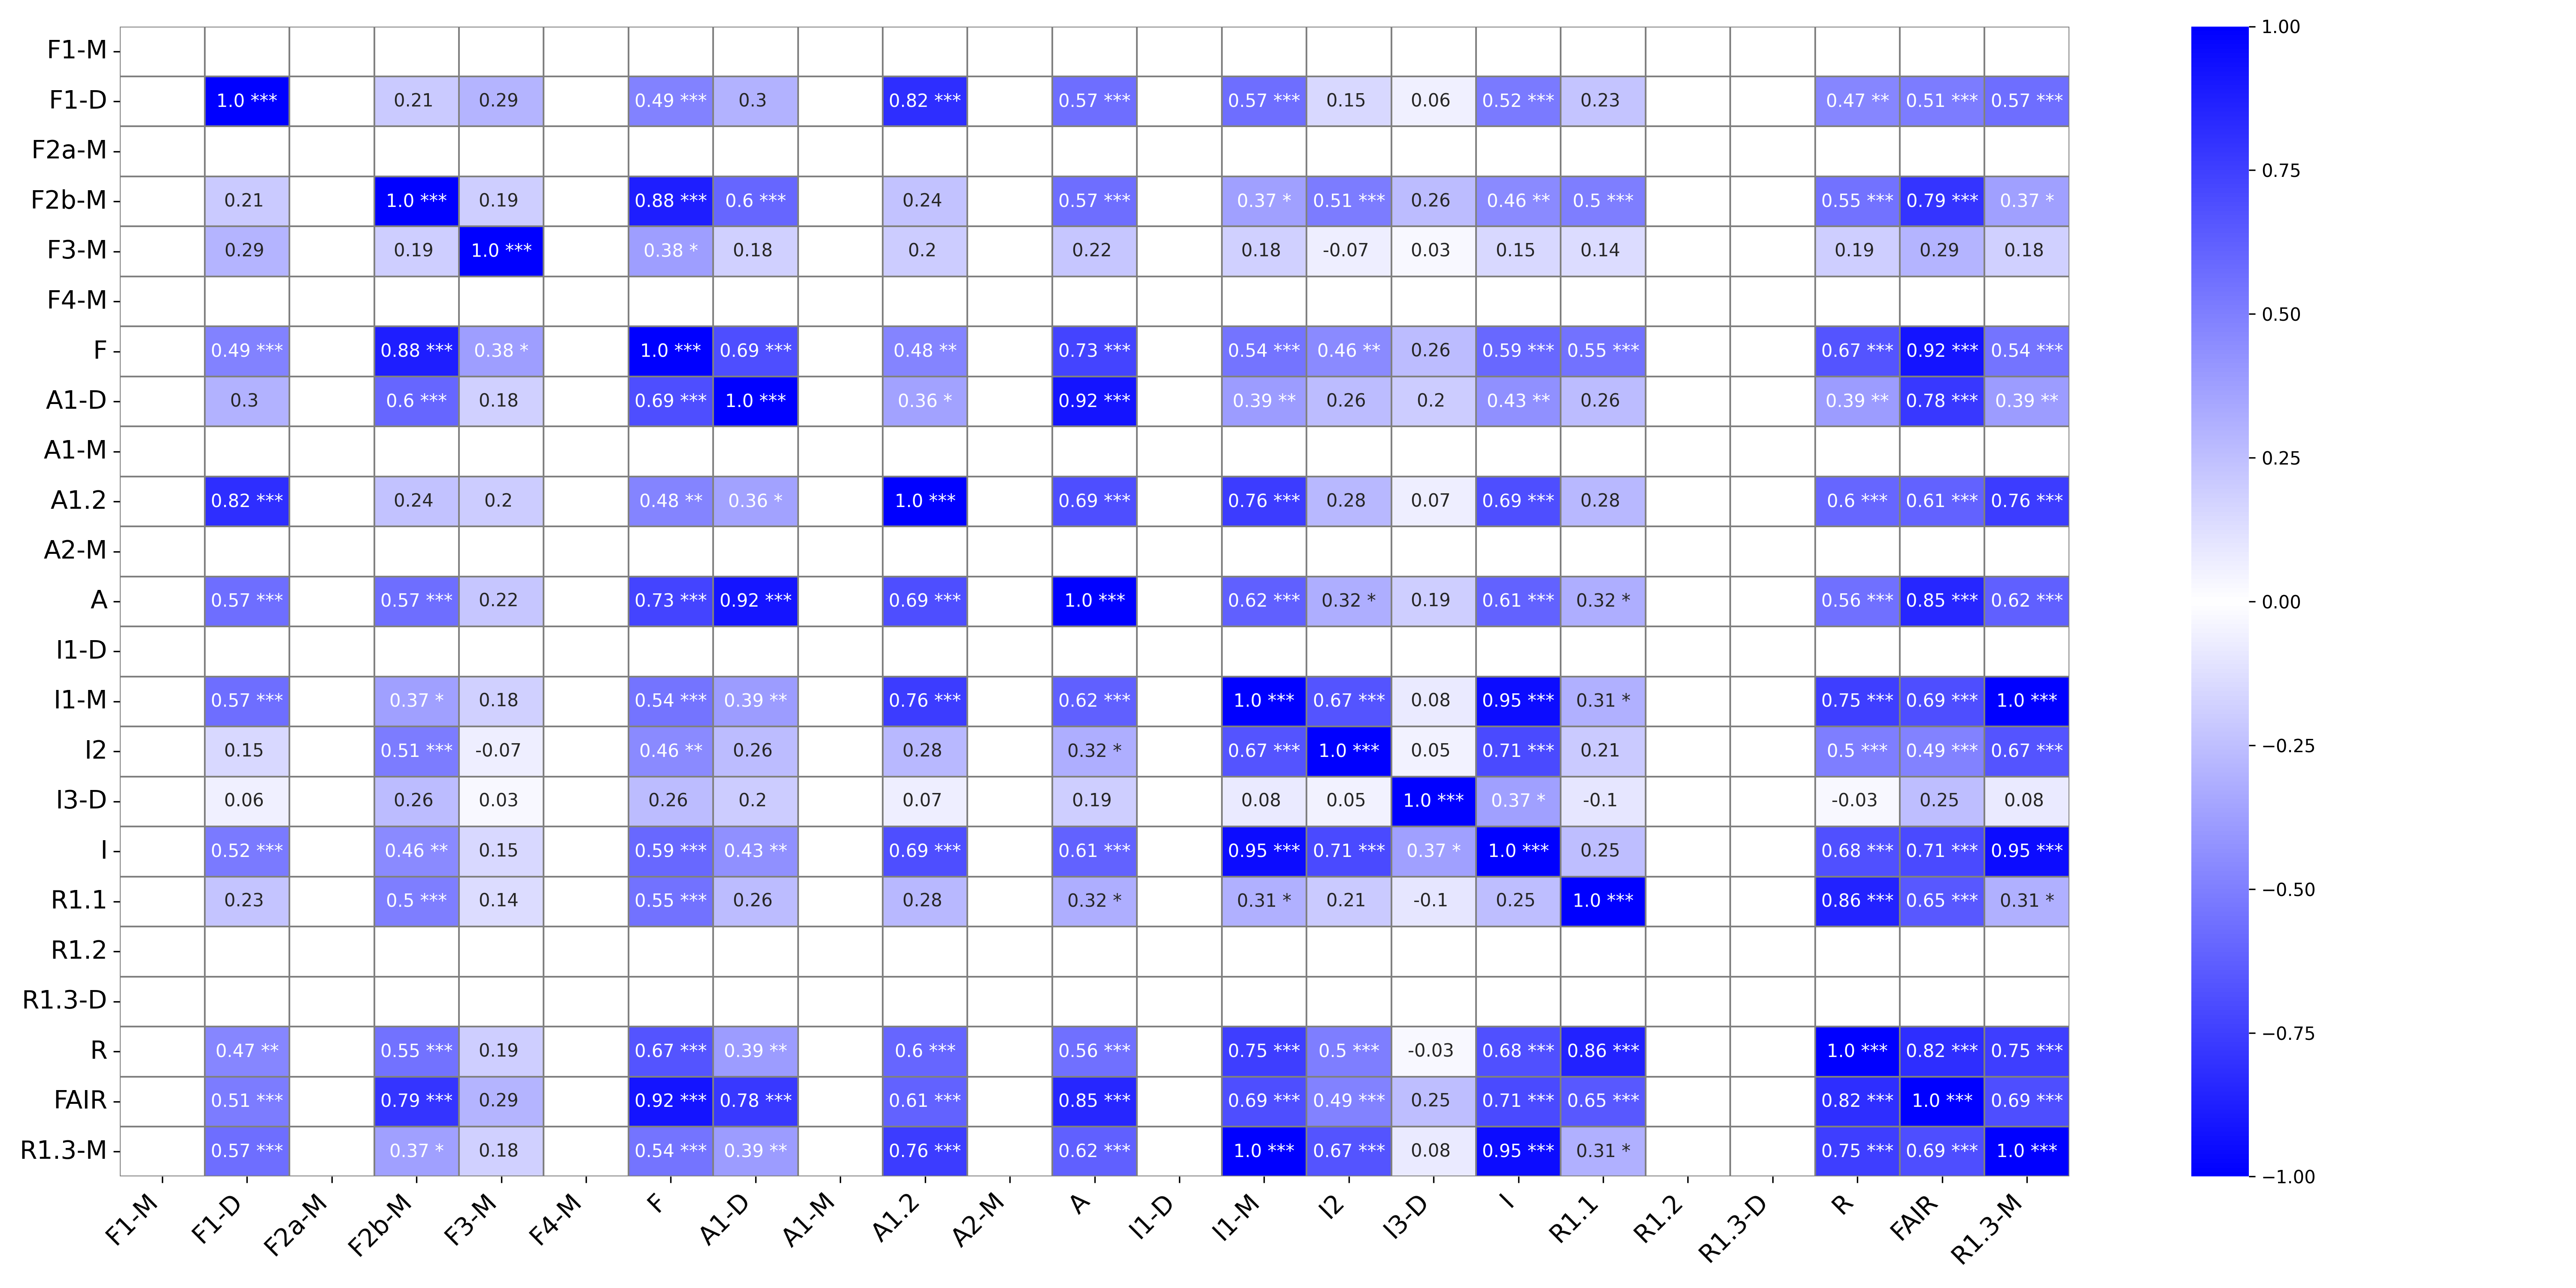

The table this chart was drawn from, first rows:
, F1-M, F1-M_p-value, F1-D, F1-D_p-value, F2a-M, F2a-M_p-value, F2b-M, F2b-M_p-value, F3-M, F3-M_p-value, F4-M, F4-M_p-value, F, F_p-value, A1-D, A1-D_p-value, A1-M, A1-M_p-value, A1.2, A1.2_p-value, A2-M, A2-M_p-value, A
F1-M, , ***, , , , , , , , , , , , , , , , , , , , , 
F1-D, , , 1.0, ***, , , 0.21, , 0.29, , , , 0.49, ***, 0.3, , , , 0.82, ***, , , 0.57
F2a-M, , , , , , ***, , , , , , , , , , , , , , , , , 
F2b-M, , , 0.21, , , , 1.0, ***, 0.19, , , , 0.88, ***, 0.6, ***, , , 0.24, , , , 0.57
F3-M, , , 0.29, , , , 0.19, , 1.0, ***, , , 0.38, *, 0.18, , , , 0.2, , , , 0.22
F4-M, , , , , , , , , , , , ***, , , , , , , , , , , 
F, , , 0.49, ***, , , 0.88, ***, 0.38, *, , , 1.0, ***, 0.69, ***, , , 0.48, **, , , 0.73
A1-D, , , 0.3, , , , 0.6, ***, 0.18, , , , 0.69, ***, 1.0, ***, , , 0.36, *, , , 0.92
A1-M, , , , , , , , , , , , , , , , , , ***, , , , , 
A1.2, , , 0.82, ***, , , 0.24, , 0.2, , , , 0.48, **, 0.36, *, , , 1.0, ***, , , 0.69
A2-M, , , , , , , , , , , , , , , , , , , , , , ***, 
A, , , 0.57, ***, , , 0.57, ***, 0.22, , , , 0.73, ***, 0.92, ***, , , 0.69, ***, , , 1.0
I1-D, , , , , , , , , , , , , , , , , , , , , , , 
I1-M, , , 0.57, ***, , , 0.37, *, 0.18, , , , 0.54, ***, 0.39, **, , , 0.76, ***, , , 0.62
I2, , , 0.15, , , , 0.51, ***, -0.07, , , , 0.46, **, 0.26, , , , 0.28, , , , 0.32
I3-D, , , 0.06, , , , 0.26, , 0.03, , , , 0.26, , 0.2, , , , 0.07, , , , 0.19
I, , , 0.52, ***, , , 0.46, **, 0.15, , , , 0.59, ***, 0.43, **, , , 0.69, ***, , , 0.61
R1.1, , , 0.23, , , , 0.5, ***, 0.14, , , , 0.55, ***, 0.26, , , , 0.28, , , , 0.32
R1.2, , , , , , , , , , , , , , , , , , , , , , , 
R1.3-D, , , , , , , , , , , , , , , , , , , , , , , 
R, , , 0.47, **, , , 0.55, ***, 0.19, , , , 0.67, ***, 0.39, **, , , 0.6, ***, , , 0.56
FAIR, , , 0.51, ***, , , 0.79, ***, 0.29, , , , 0.92, ***, 0.78, ***, , , 0.61, ***, , , 0.85
R1.3-M, , , 0.57, ***, , , 0.37, *, 0.18, , , , 0.54, ***, 0.39, **, , , 0.76, ***, , , 0.62
